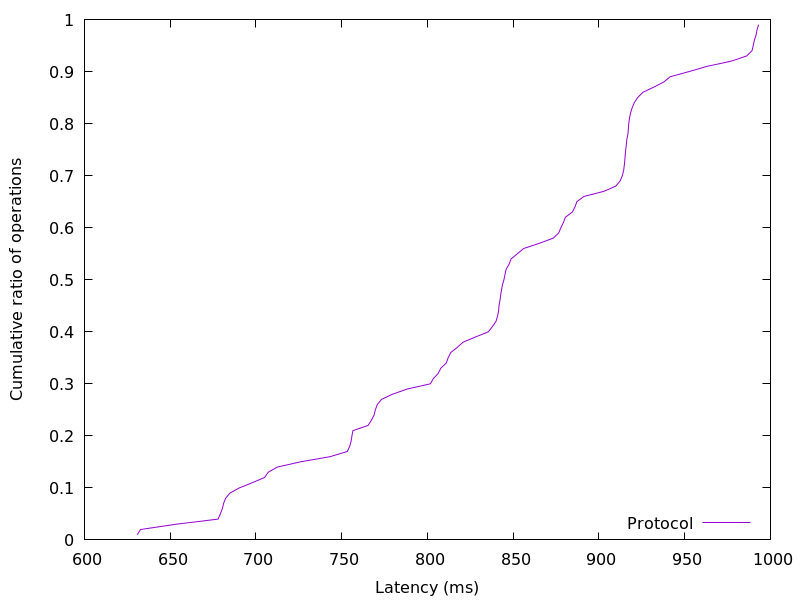

Source data for this figure (header and first rows):
630.779904, 0.01
632.7, 0.02
653.1, 0.03
677.9, 0.04
679.2, 0.05
680.4, 0.06
681.1, 0.07
682.3, 0.08
684.9, 0.09
690.4, 0.1
697.9, 0.11
705.1, 0.12
707.1, 0.13
712.5, 0.14
725.9, 0.15
743.3, 0.16
753.3, 0.17
754.7, 0.18
755.5, 0.19
756, 0.2
756.5, 0.21
765.4, 0.22
767.3, 0.23
768.9, 0.24
769.6, 0.25
770.7, 0.26
773.2, 0.27
779.6, 0.28
788.2, 0.29
801.7, 0.3
803.4, 0.31
806.3, 0.32
807.8, 0.33
811, 0.34
812.1, 0.35
813.6, 0.36
817.4, 0.37
820.8, 0.38
828, 0.39
835.6, 0.4
837.9, 0.41
840, 0.42
840.9, 0.43
841.5, 0.44
841.7, 0.45
842.3, 0.46
842.7, 0.47
843.2, 0.48
843.7, 0.49
844.6, 0.5
845.2, 0.51
845.8, 0.52
847.6, 0.53
848.8, 0.54
852.5, 0.55
856.1, 0.56
865.3, 0.57
873.5, 0.58
876.5, 0.59
877.8, 0.6
879.3, 0.61
... 38 more rows
